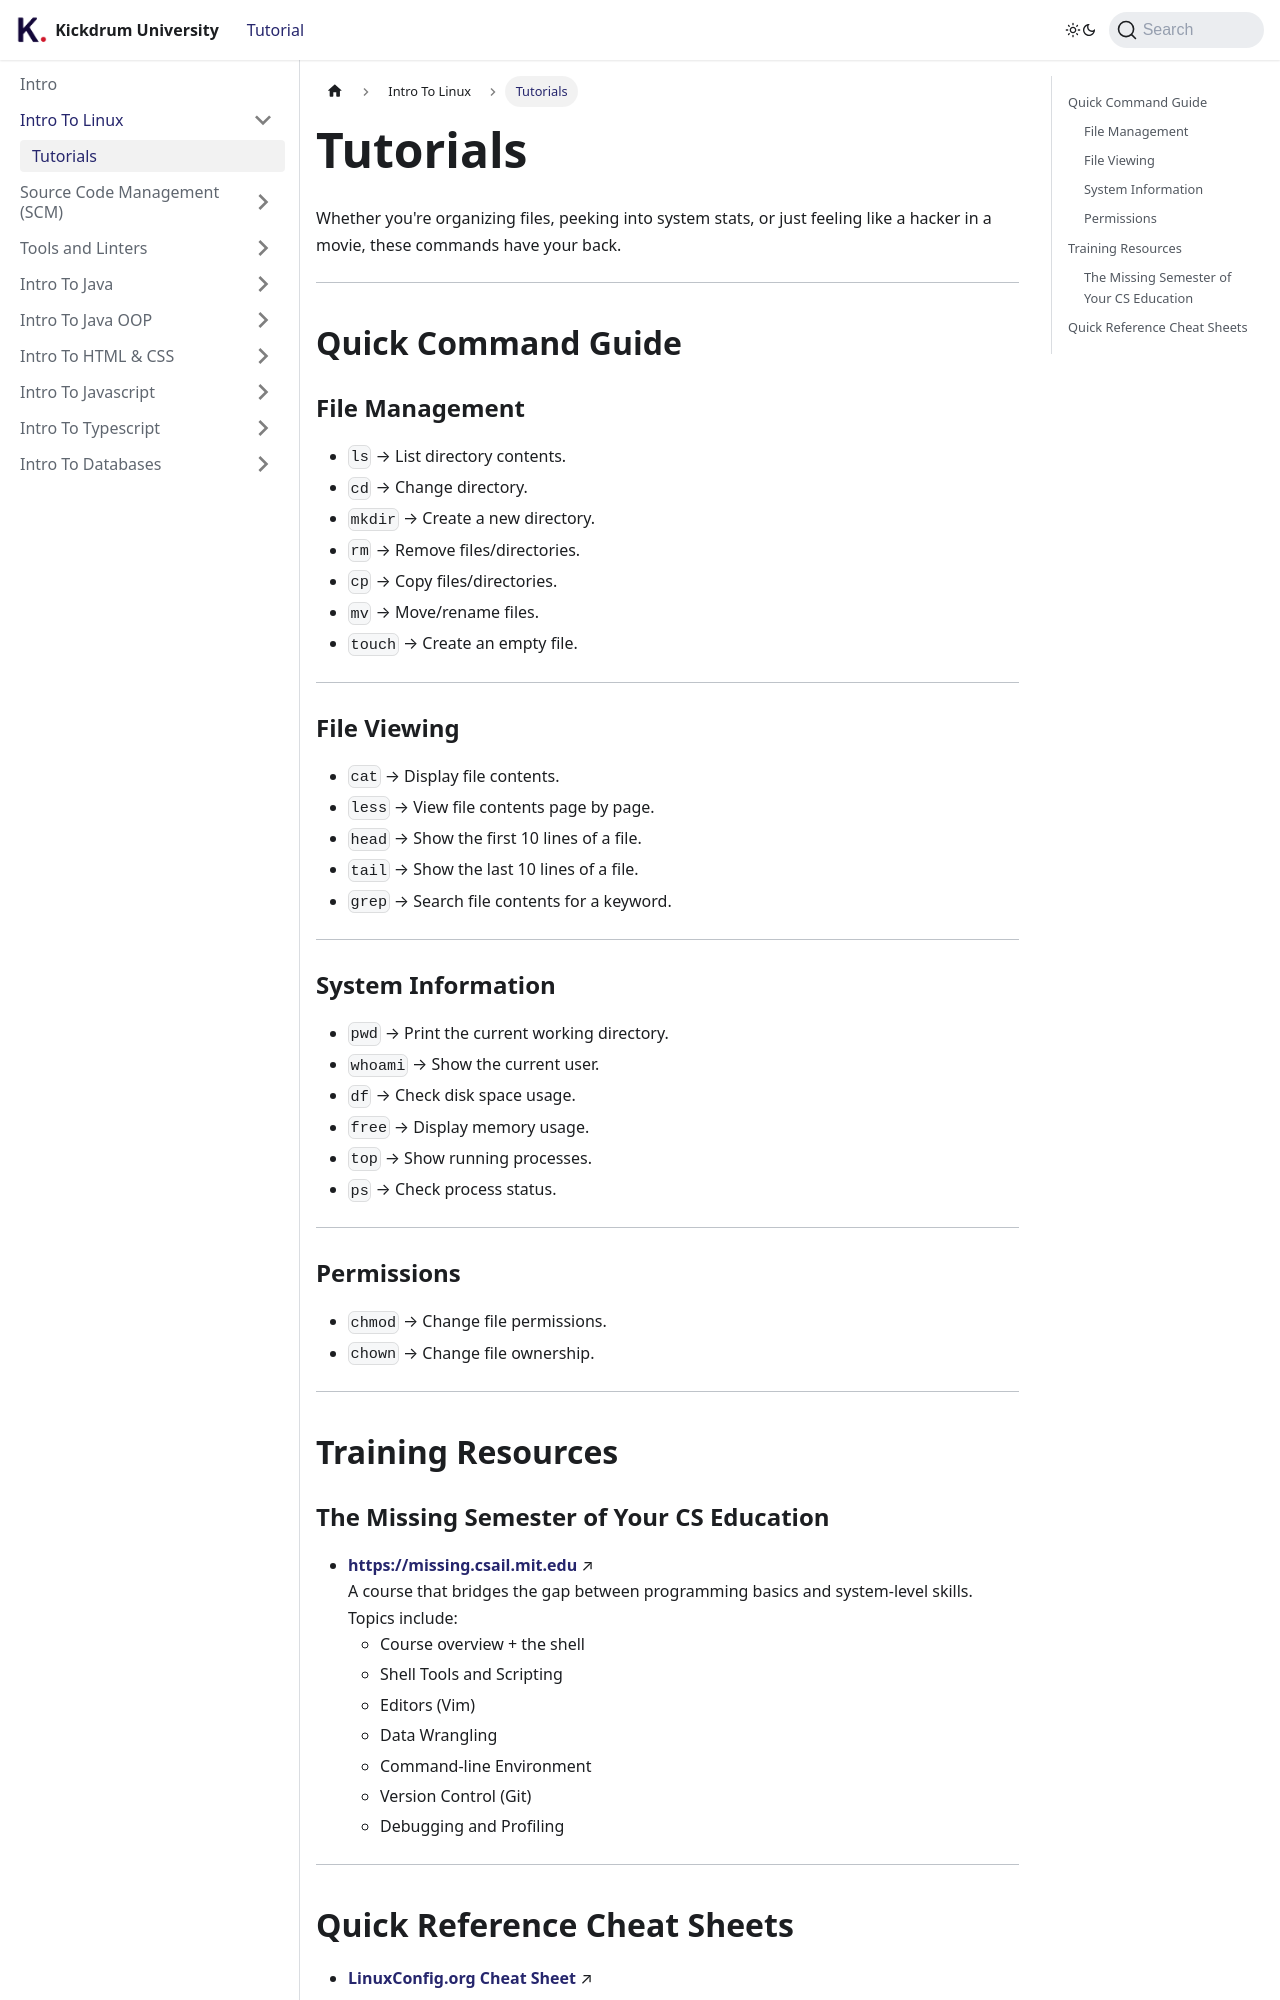

repository: kickdrum/kickdrum-university · page: docs/intro-linux/tutorials.html · generator: docusaurus

---
sidebar_position: 1
---

# Tutorials

Whether you're organizing files, peeking into system stats, or just feeling like a hacker in a movie, these commands have your back.

---

## Quick Command Guide

### File Management

- `ls` → List directory contents.
- `cd` → Change directory.
- `mkdir` → Create a new directory.
- `rm` → Remove files/directories.
- `cp` → Copy files/directories.
- `mv` → Move/rename files.
- `touch` → Create an empty file.

---

### File Viewing

- `cat` → Display file contents.
- `less` → View file contents page by page.
- `head` → Show the first 10 lines of a file.
- `tail` → Show the last 10 lines of a file.
- `grep` → Search file contents for a keyword.

---

### System Information

- `pwd` → Print the current working directory.
- `whoami` → Show the current user.
- `df` → Check disk space usage.
- `free` → Display memory usage.
- `top` → Show running processes.
- `ps` → Check process status.

---

### Permissions

- `chmod` → Change file permissions.
- `chown` → Change file ownership.

---

## Training Resources

### The Missing Semester of Your CS Education

- **[https://missing.csail.mit.edu](https://missing.csail.mit.edu/)** ↗  
  A course that bridges the gap between programming basics and system-level skills. Topics include:
  - Course overview + the shell
  - Shell Tools and Scripting
  - Editors (Vim)
  - Data Wrangling
  - Command-line Environment
  - Version Control (Git)
  - Debugging and Profiling

---
